Image classification data set "dataset_scientific_split" (singuyen0312e9/MangoLeaf on GitHub). Class labels (9): anthracnose, bacterial canker, bacterial spot, cutting weevil, die back, gall midge, healthy, powdery mildew, sooty mould.

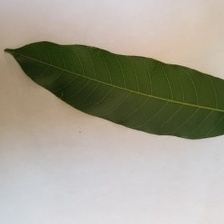
Label: healthy

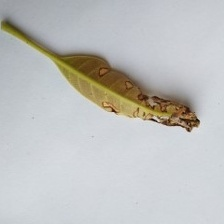
Label: anthracnose

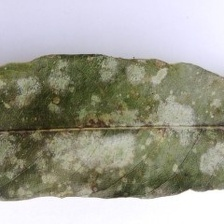
Label: powdery mildew

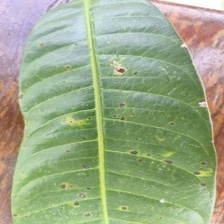
Label: bacterial spot

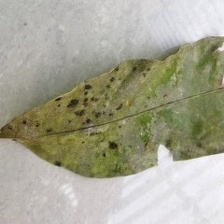
Label: sooty mould

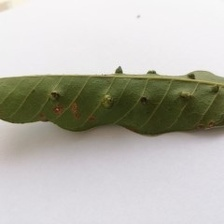
Label: gall midge
